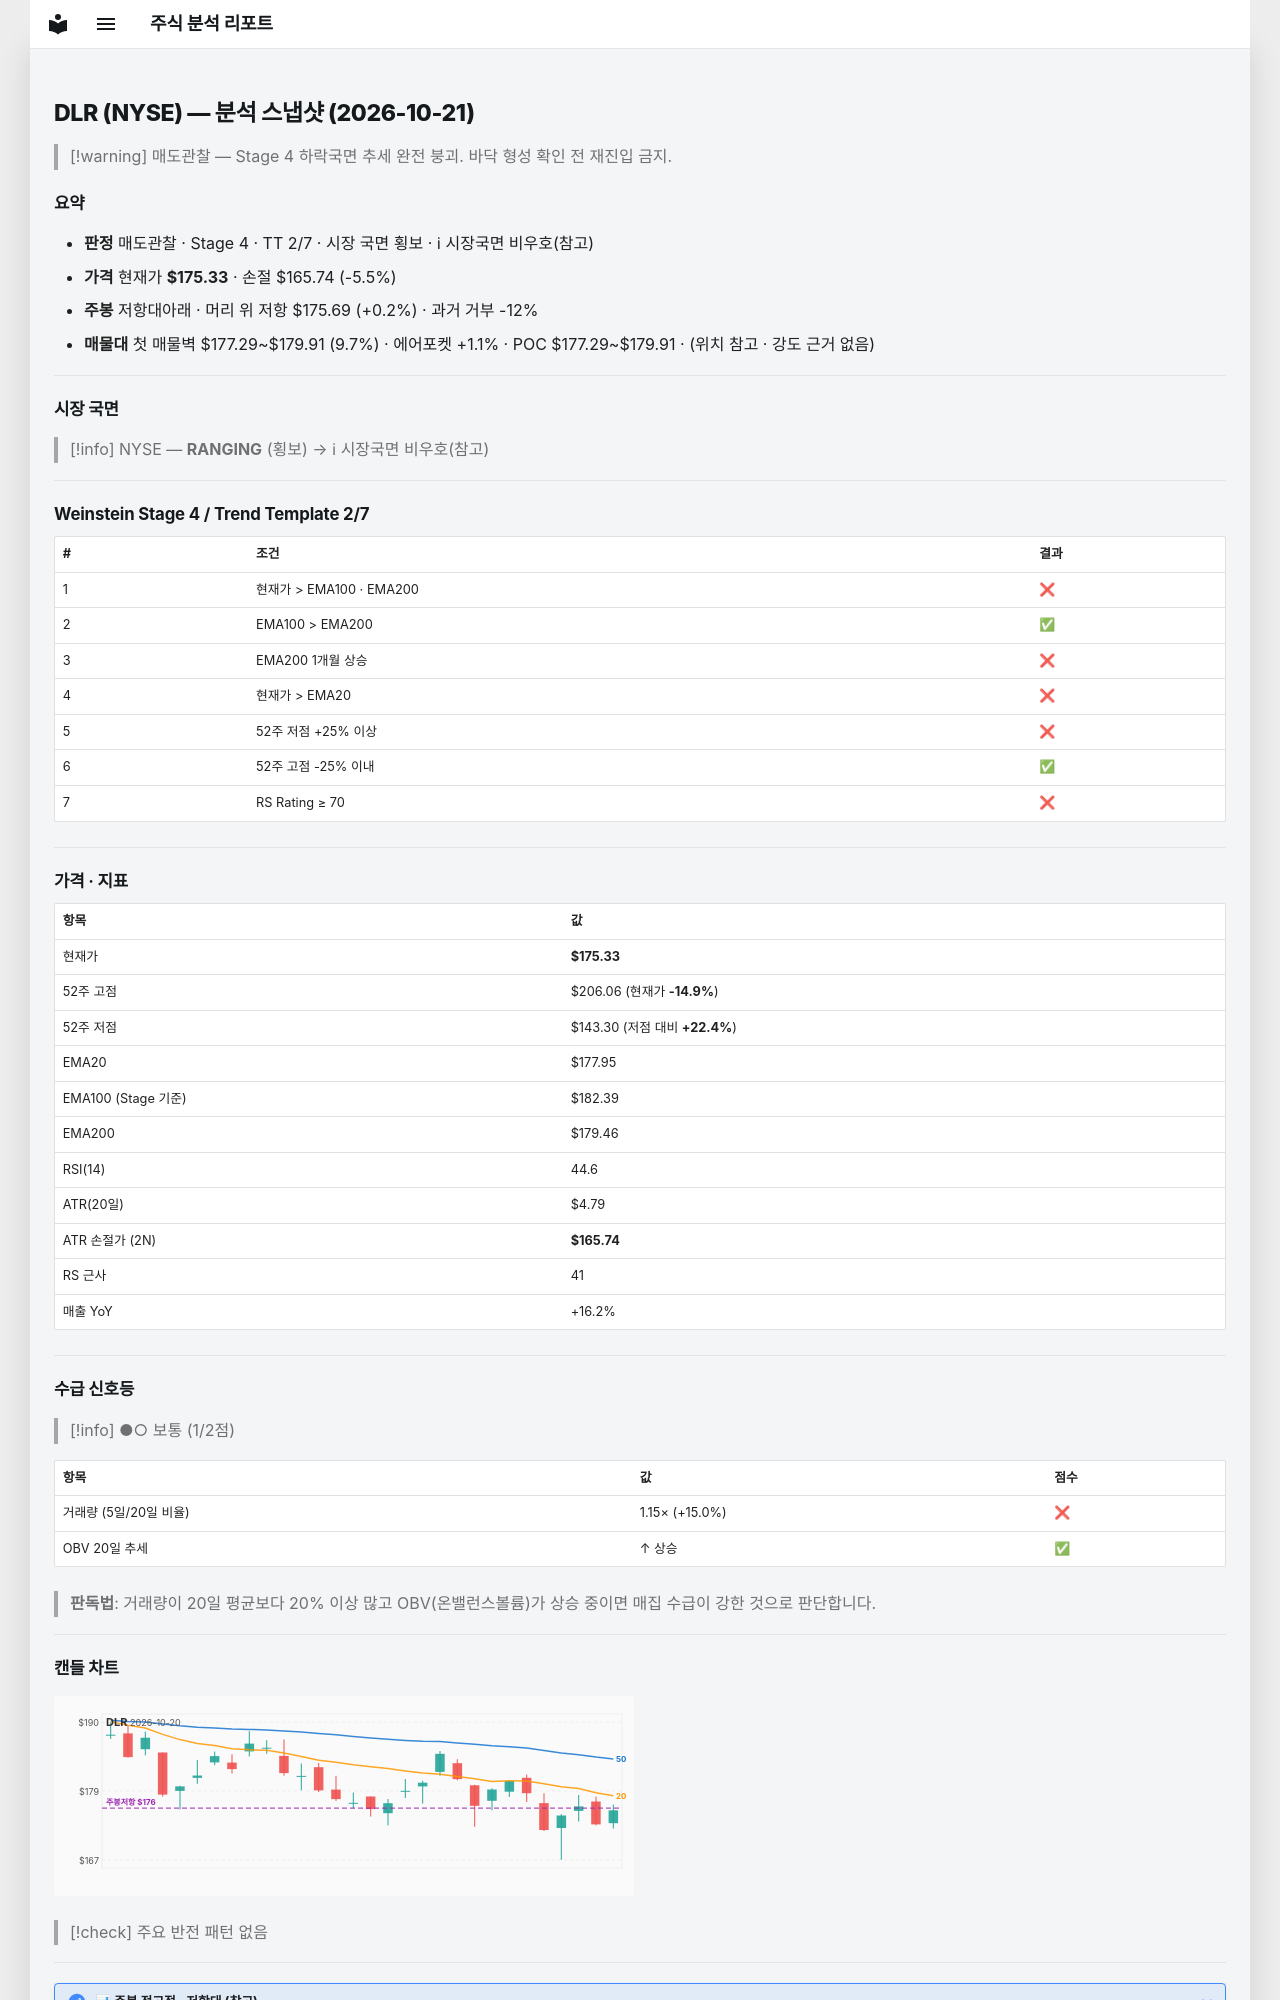

repository: soloandco/stock-reports · page: snapshots/DLR-2026-10-21/index.html · generator: mkdocs

---
type: analysis-snapshot
title: DLR 분석 스냅샷
ticker: DLR
market: NYSE
created: 2026-10-21
updated: 2026-10-21
bar-date: 2026-10-20
verdict: 매도관찰
real-rr: 0.04
sma50-gap-pct: -1.5
weekly-position: 저항대아래
weekly-overhead-price: 175.69
weekly-overhead-pct: 0.2
stage: 4
trend-template-score: 2
tt-max: 7
ma-set: ema-20-100-200
price: 175.3300018310547
stop-price: 165.74301965591872
market-regime: RANGING
supply-demand-score: 1/2
supply-demand-label: 보통
status: tracking
tags:
  - stock-agent
  - watchlist
  - DLR
  - analysis
related:
  - "[[analysis-template]]"
---

# DLR (NYSE) — 분석 스냅샷 (2026-10-21)

> [!warning] 매도관찰 — Stage 4 하락국면
> 추세 완전 붕괴. 바닥 형성 확인 전 재진입 금지.

## 요약

- **판정** 매도관찰 · Stage 4 · TT 2/7 · 시장 국면 횡보 · ℹ 시장국면 비우호(참고)
- **가격** 현재가 **$175.33** · 손절 $165.74 (-5.5%)
- **주봉** 저항대아래 · 머리 위 저항 $175.69 (+0.2%) · 과거 거부 -12%
- **매물대** 첫 매물벽 $177.29~$179.91 (9.7%) · 에어포켓 +1.1% · POC $177.29~$179.91 · (위치 참고 · 강도 근거 없음)

---

## 시장 국면

> [!info] NYSE — **RANGING** (횡보) → ℹ 시장국면 비우호(참고)

---

## Weinstein Stage 4 / Trend Template 2/7

| # | 조건 | 결과 |
|---|------|------|
| 1 | 현재가 > EMA100 · EMA200 | ❌ |
| 2 | EMA100 > EMA200 | ✅ |
| 3 | EMA200 1개월 상승 | ❌ |
| 4 | 현재가 > EMA20 | ❌ |
| 5 | 52주 저점 +25% 이상 | ❌ |
| 6 | 52주 고점 -25% 이내 | ✅ |
| 7 | RS Rating ≥ 70 | ❌ |

---

## 가격 · 지표

| 항목 | 값 |
|------|---|
| 현재가 | **$175.33** |
| 52주 고점 | $206.06 (현재가 **-14.9%**) |
| 52주 저점 | $143.30 (저점 대비 **+22.4%**) |
| EMA20 | $177.95 |
| EMA100 (Stage 기준) | $182.39 |
| EMA200 | $179.46 |
| RSI(14) | 44.6 |
| ATR(20일) | $4.79 |
| ATR 손절가 (2N) | **$165.74** |
| RS 근사 | 41 |
| 매출 YoY | +16.2% |

---
## 수급 신호등

> [!info] ●○ 보통 (1/2점)

| 항목 | 값 | 점수 |
|------|------|------|
| 거래량 (5일/20일 비율) | 1.15× (+15.0%) | ❌ |
| OBV 20일 추세 | ↑ 상승 | ✅ |

> **판독법**: 거래량이 20일 평균보다 20% 이상 많고 OBV(온밸런스볼륨)가 상승 중이면 매집 수급이 강한 것으로 판단합니다.

---
